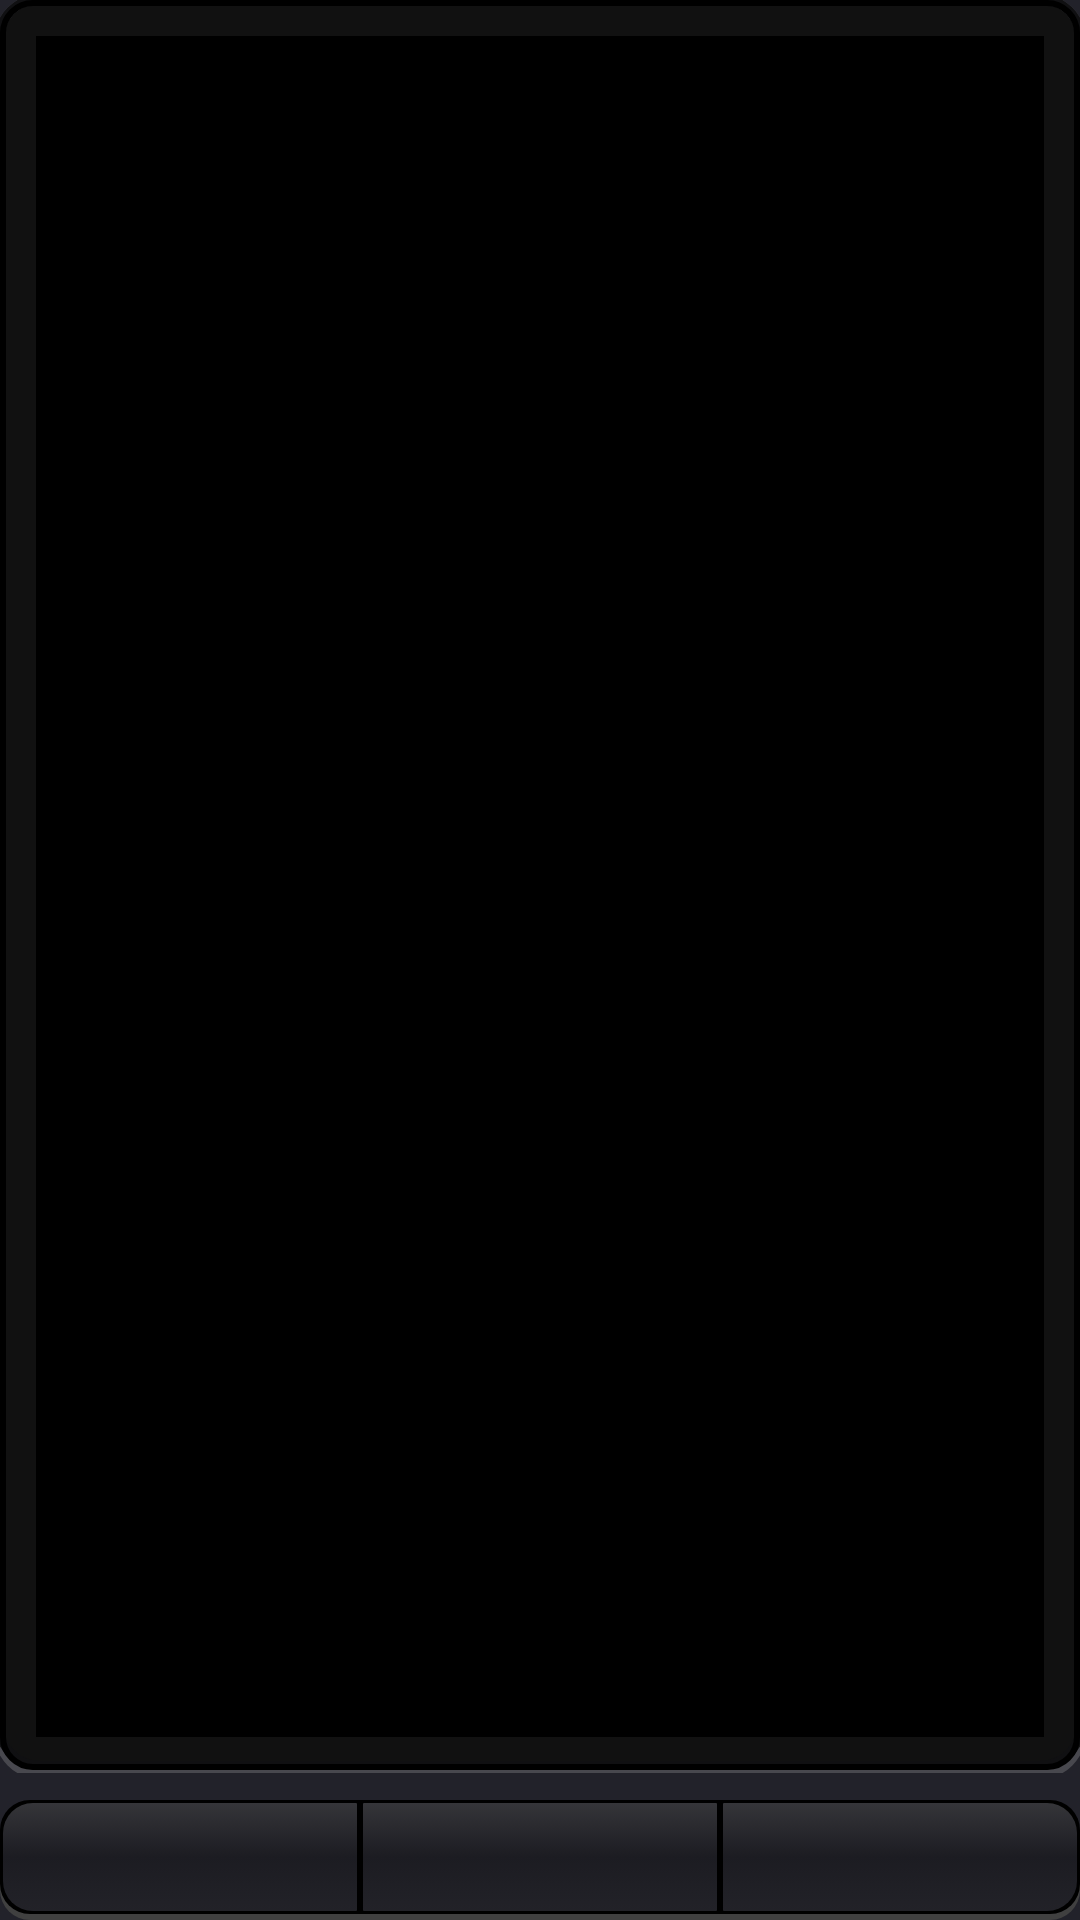

The Android layout XML behind this screen, and the referenced resources:
<!-- AndroidManifest.xml: application theme Theme.AppCompat.NoActionBar.Launcher -->
<!-- res/layout/fragment_playlist.xml -->
<?xml version="1.0" encoding="utf-8"?>
<LinearLayout xmlns:android="http://schemas.android.com/apk/res/android"
    xmlns:app="http://schemas.android.com/apk/res-auto"
    xmlns:tools="http://schemas.android.com/tools"
    android:layout_width="match_parent"
    android:layout_height="match_parent"
    android:orientation="vertical">

    <FrameLayout

        android:layout_width="match_parent"
        android:layout_height="match_parent"
        android:layout_weight="1"
        android:background="@color/background_blue">

        <ImageView
            android:layout_width="match_parent"
            android:layout_height="match_parent"
            android:scaleType="fitXY"
            app:srcCompat="@drawable/display" />

        <androidx.recyclerview.widget.RecyclerView
            android:id="@+id/playList"
            android:layout_width="match_parent"
            android:layout_height="match_parent"
            android:layout_margin="13dp"
            android:background="#000000"
            android:scrollbars="vertical"
            tools:itemCount="20"
            tools:listitem="@layout/item_playlist" />

        <ListView
            android:layout_width="match_parent"
            android:layout_height="match_parent"
            android:layout_margin="13dp"
            android:background="#050505"
            android:visibility="gone">

        </ListView>

    </FrameLayout>

    <View
        android:id="@+id/divider"
        android:layout_width="match_parent"
        android:layout_height="1dp"
        android:layout_margin="4dp" />

    <LinearLayout
        android:layout_width="match_parent"
        android:layout_height="wrap_content"
        android:background="@drawable/button_space"
        android:orientation="horizontal"
        android:showDividers="middle|beginning">

        <ImageButton
            android:id="@+id/btn_add"
            style="@style/Widget.AppCompat.Button.Borderless"
            android:layout_width="match_parent"
            android:layout_height="36dp"
            android:layout_marginLeft="1dp"
            android:layout_marginTop="1dp"
            android:layout_marginRight="1dp"
            android:layout_marginBottom="3dp"
            android:layout_weight="1"
            android:background="@drawable/button_left"
            app:srcCompat="@drawable/file_plus"
            app:tint="#A3B3CE" />

        <ImageButton
            android:id="@+id/btn_shf"
            android:layout_width="match_parent"
            android:layout_height="36dp"
            android:layout_marginLeft="1dp"
            android:layout_marginTop="1dp"
            android:layout_marginRight="1dp"
            android:layout_marginBottom="3dp"
            android:layout_weight="1"
            android:background="@drawable/button_center"
            app:srcCompat="@drawable/shuffle_disabled"
            app:tint="#A3B3CE" />

        <ImageButton
            android:id="@+id/btn_opt"
            android:layout_width="match_parent"
            android:layout_height="36dp"
            android:layout_marginLeft="1dp"
            android:layout_marginTop="1dp"
            android:layout_marginRight="1dp"
            android:layout_marginBottom="3dp"
            android:layout_weight="1"
            android:background="@drawable/button_right"
            android:tint="@color/blue"
            app:srcCompat="@drawable/playlist_edit" />

    </LinearLayout>

</LinearLayout>
<!-- res/layout/item_playlist.xml (included above) -->
<?xml version="1.0" encoding="utf-8"?>
<LinearLayout xmlns:android="http://schemas.android.com/apk/res/android"
    xmlns:tools="http://schemas.android.com/tools"
    android:layout_width="match_parent"
    android:layout_height="wrap_content"
    android:background="@drawable/playlist_item"
    android:descendantFocusability="blocksDescendants"
    android:orientation="vertical"
    android:padding="1dp">


    <LinearLayout
        android:layout_width="match_parent"
        android:layout_height="wrap_content"
        android:orientation="horizontal">

        <TextView
            android:id="@+id/song_title"
            android:layout_width="match_parent"
            android:layout_height="wrap_content"
            android:layout_margin="4dp"
            android:layout_weight="1"

            android:ellipsize="marquee"
            android:marqueeRepeatLimit="marquee_forever"
            android:paddingStart="10dp"
            android:scrollHorizontally="true"
            android:singleLine="true"

            android:textAppearance="@style/TextAppearance.AppCompat.Small"
            android:textColor="@color/color_playlist_item_state"
            android:textStyle="bold"
            tools:text="Song title" />

        <TextView
            android:id="@+id/song_duration"
            android:layout_width="match_parent"
            android:layout_height="wrap_content"
            android:layout_gravity="center_vertical"
            android:layout_margin="4dp"
            android:layout_weight="5"
            android:textAlignment="textEnd"
            android:textColor="#918F8F"
            android:textSize="9sp"
            tools:text="3:30" />

    </LinearLayout>

    <LinearLayout
        android:layout_width="match_parent"
        android:layout_height="wrap_content"
        android:orientation="horizontal">

        <TextView
            android:id="@+id/song_info"
            android:layout_width="match_parent"
            android:layout_height="match_parent"

            android:layout_margin="4dp"
            android:paddingStart="10dp"
            android:text="helo"
            android:textColor="@color/text_gray"
            android:textSize="9sp" />
    </LinearLayout>

</LinearLayout>
<!-- resources referenced by this layout -->
<resources>
  <color name="background_blue">#22222A</color>
  <color name="blue">#A3B3CE</color>
  <color name="text_gray">#939292</color>
  <!-- drawable button_space (drawable) -->
  <?xml version="1.0" encoding="utf-8"?>
  <layer-list
      xmlns:android="http://schemas.android.com/apk/res/android">
      <item
          android:top="5dp"
          android:bottom="0dp"
          android:right="0dp"
          android:left="0dp">
          <shape android:shape="rectangle"
              >
              <corners
                  android:radius="10dp" />
              <solid
                  android:color="#404040">
              </solid>
          </shape>
      </item>
      <item
          android:top="0dp"
          android:bottom="2dp"
          android:right="0dp"
          android:left="0dp">
          <shape
              android:shape="rectangle">
              <solid
                  android:color="#000000">
              </solid>
              <corners
                  android:radius="10dp">
              </corners>
          </shape>
      </item>
  </layer-list>
  <!-- drawable playlist_item (drawable) -->
  <?xml version="1.0" encoding="utf-8"?>
  <layer-list
      xmlns:android="http://schemas.android.com/apk/res/android">
  
  
      <item
          android:bottom="2dp">
          <shape
              android:shape="rectangle">
              <solid android:color="#393939" />
  
          </shape>
      </item>
  
      <item
          android:top="2dp">
          <shape
              android:shape="rectangle">
              <solid android:color="#000000" />
  
          </shape>
      </item>
      <item
          android:top="2dp"
          android:bottom="2dp">
          <shape
              android:shape="rectangle">
              <solid android:color="#1c1c22" />
  
          </shape>
      </item>
  
  </layer-list>
  <style name="Theme.AppCompat.NoActionBar.Launcher">
          <item name="android:windowBackground">@drawable/splash</item>
  
          
          
      </style>
  <!-- drawable splash (drawable) -->
  <?xml version="1.0" encoding="utf-8"?>
  <layer-list xmlns:android="http://schemas.android.com/apk/res/android"
      xmlns:app="http://schemas.android.com/apk/res-auto">
      <item>
          <shape>
              <size android:height="120dp" android:width="120dp"/>
              <solid android:color="@color/background_blue"/>
          </shape>
      </item>
      <item
          android:width="10dp"
          android:height="10dp">
          <bitmap
              android:gravity="center"
              android:scaleType="centerInside"
              android:src="@drawable/logo" />
      </item>
  
  </layer-list>
</resources>
